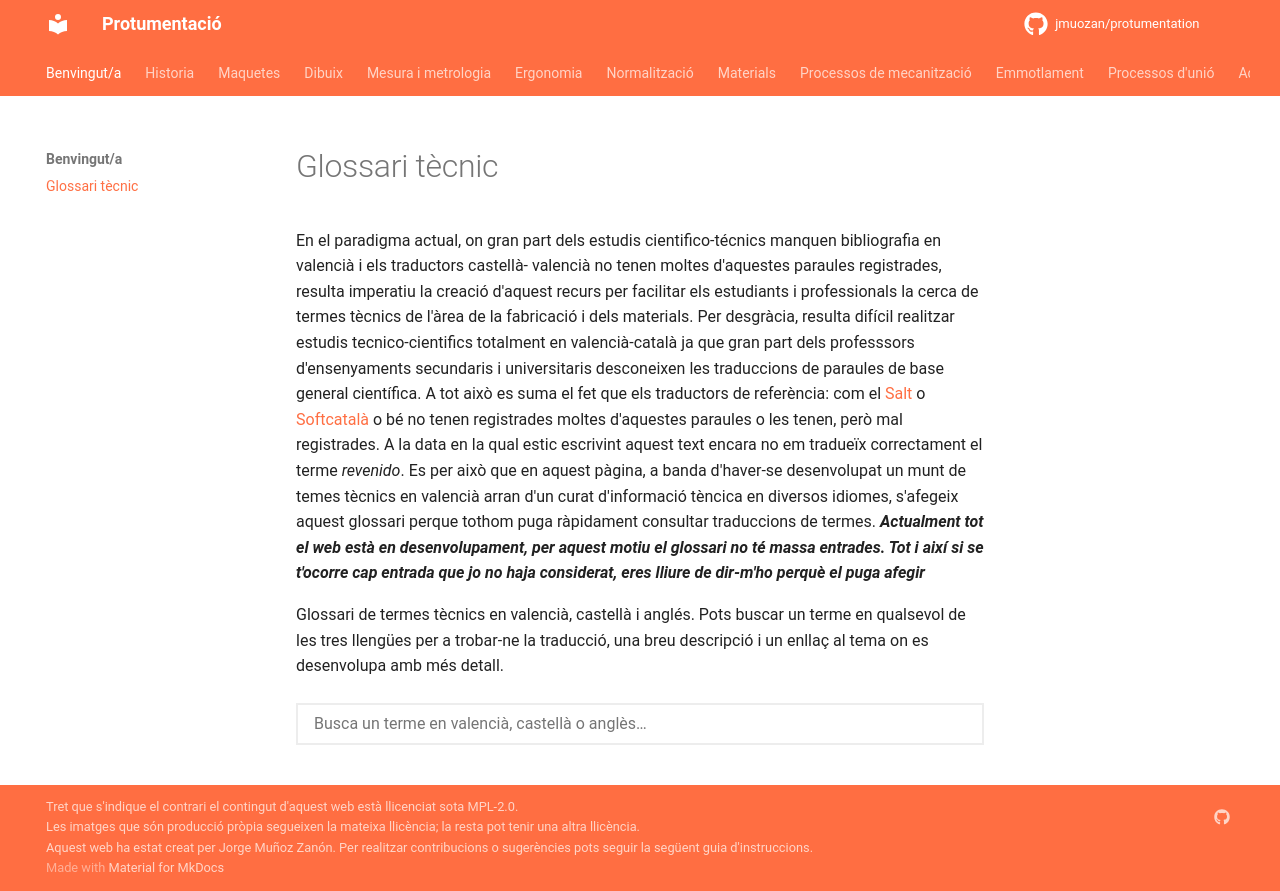

repository: jmuozan/protumentation · page: index.html · generator: mkdocs

# Glossari tècnic

En el paradigma actual, on gran part dels estudis cientifico-técnics manquen bibliografia en valencià i els traductors castellà- valencià no tenen moltes d'aquestes paraules registrades, resulta imperatiu la creació d'aquest recurs per facilitar els estudiants i professionals la cerca de termes tècnics de l'àrea de la fabricació i dels materials. 
Per desgràcia, resulta difícil realitzar estudis tecnico-cientifics totalment en valencià-català ja que gran part dels professsors d'ensenyaments secundaris i universitaris desconeixen les traduccions de paraules de base general científica. A tot això es suma el fet que els traductors de referència: com el [Salt](https://salt.gva.es/va/traductor) o [Softcatalà](https://www.softcatala.org/traductor/) o bé no tenen registrades moltes d'aquestes paraules o les tenen, però mal registrades. A la data en la qual estic escrivint aquest text encara no em tradueïx correctament el terme *revenido*. Es per això que en aquest pàgina, a banda d'haver-se desenvolupat un munt de temes tècnics en valencià arran d'un curat d'informació tèncica en diversos idiomes, s'afegeix aquest glossari perque tothom puga ràpidament consultar traduccions de termes. ***Actualment tot el web està en desenvolupament, per aquest motiu el glossari no té massa entrades. Tot i així si se t'ocorre cap entrada que jo no haja considerat, eres lliure de dir-m'ho perquè el puga afegir***

Glossari de termes tècnics en valencià, castellà i anglés. Pots buscar un terme en qualsevol de les tres llengües per a trobar-ne la traducció, una breu descripció i un enllaç al tema on es desenvolupa amb més detall.

<div class="glossari-cerca">
<div class="glossari-input-wrapper">
<input id="glossari-input" type="text" placeholder="Busca un terme en valencià, castellà o anglès…" autocomplete="off">
</div>
<span id="glossari-comptador" class="glossari-comptador"></span>
<div id="glossari-resultats" class="glossari-resultats"></div>
</div>
